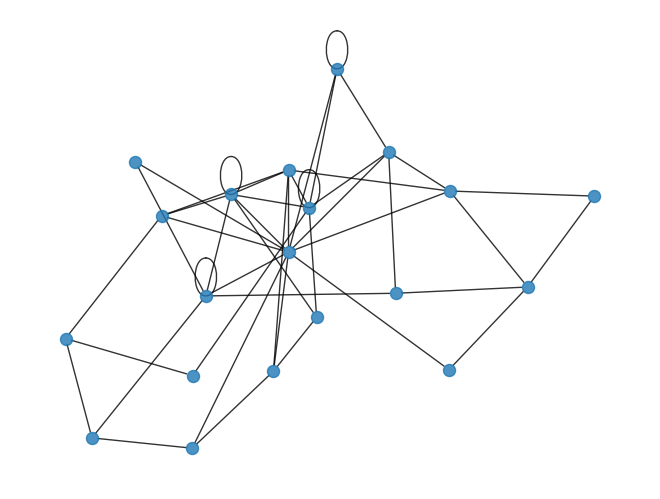

The matplotlib source for this figure:
import random
import networkx as nx
import numpy as np
import matplotlib.pyplot as plt

def generate_network(n):
    '''
    :param n:
        The number of net's nodes
    :return:
        A networkX graph
    '''

    # initialize dictionary with nodes
    _graph_dct = {node: [] for node in range(n)}    # (node, edges[])
    _nodes = list(range(n))     # [1, ..., n]

    # generate edges. For each (node, edges[]), generate a random collection of edges
    for _n, _edge_list in _graph_dct.items():
        _edge_c = random.randint(min(_nodes), int(max(_nodes) / 2)) # edges' cardinality
        _el = random.sample(_nodes, _edge_c)
        _graph_dct[_n] = _el

    # create networkx multi-edge graph
    _G = nx.MultiGraph(_graph_dct)
    return _G

n = 20
G = generate_network(n)

# visualize graph
pos = nx.spring_layout(G)
nx.draw(G, pos, node_size = 75, alpha = 0.8)
plt.show()
